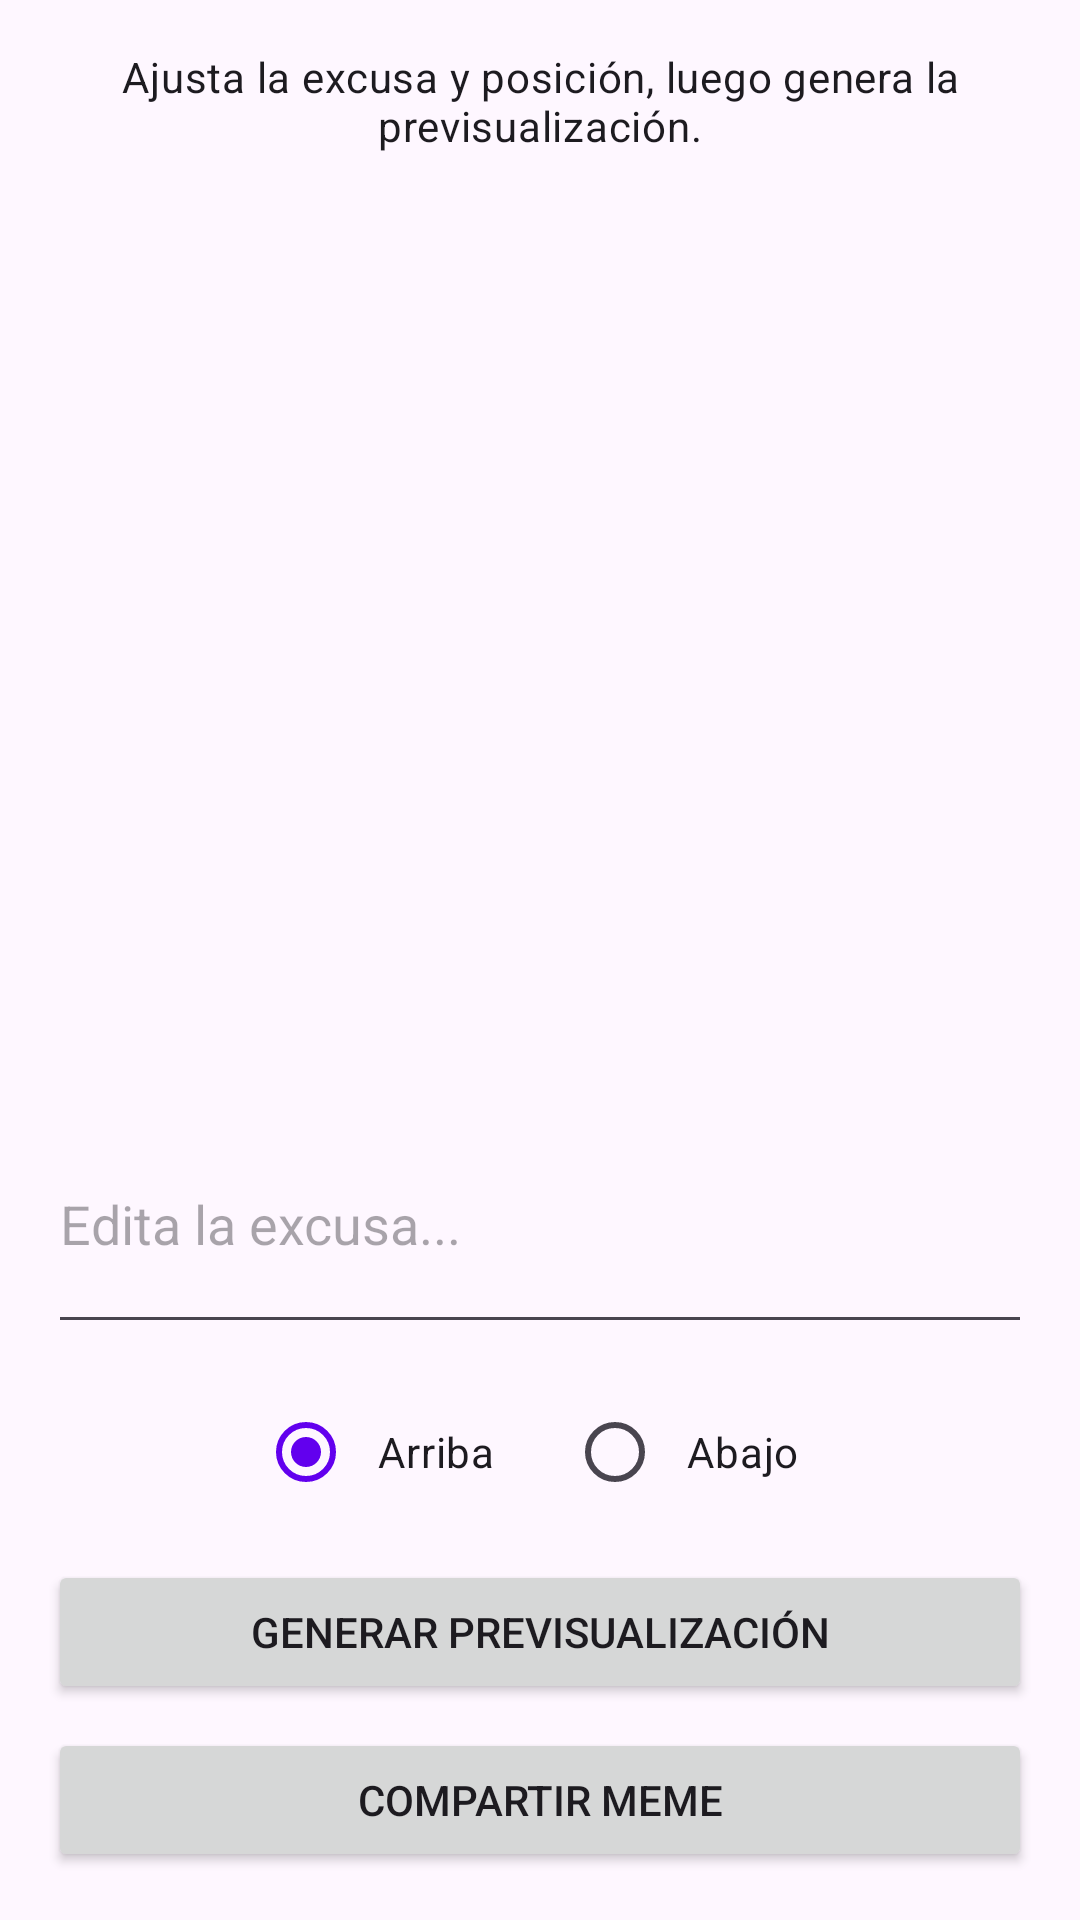

The Android layout XML behind this screen, and the referenced resources:
<!-- AndroidManifest.xml: application theme Theme.Excusas -->
<!-- res/layout/activity_preview.xml -->
<?xml version="1.0" encoding="utf-8"?>
<androidx.constraintlayout.widget.ConstraintLayout xmlns:android="http://schemas.android.com/apk/res/android"
    xmlns:app="http://schemas.android.com/apk/res-auto"
    android:layout_width="match_parent"
    android:layout_height="match_parent"
    android:padding="16dp">

    <TextView
        android:id="@+id/tvPreviewInstruction"
        android:layout_width="0dp"
        android:layout_height="wrap_content"
        android:text="@string/preview_instruction"
        android:textAppearance="?attr/textAppearanceBody2"
        android:textAlignment="center"
        app:layout_constraintStart_toStartOf="parent"
        app:layout_constraintEnd_toEndOf="parent"
        app:layout_constraintTop_toTopOf="parent"
        android:layout_marginBottom="8dp" />

    <ImageView
        android:id="@+id/ivPreviewImage"
        android:layout_width="0dp"
        android:layout_height="0dp"
        android:scaleType="fitCenter"
        android:contentDescription="@string/preview_original_image"
        android:adjustViewBounds="true"
        app:layout_constraintTop_toBottomOf="@id/tvPreviewInstruction"
        app:layout_constraintBottom_toTopOf="@id/etExcuse"
        app:layout_constraintStart_toStartOf="parent"
        app:layout_constraintEnd_toEndOf="parent"
        android:layout_marginTop="8dp"
        android:layout_marginBottom="16dp" />

    <EditText
        android:id="@+id/etExcuse"
        android:layout_width="0dp"
        android:layout_height="wrap_content"
        android:hint="@string/preview_edit_excuse_hint"
        android:minLines="2"
        android:maxLines="3"
        android:inputType="textMultiLine"
        android:gravity="top"
        app:layout_constraintStart_toStartOf="parent"
        app:layout_constraintEnd_toEndOf="parent"
        app:layout_constraintBottom_toTopOf="@id/rgPosition"
        android:layout_marginBottom="12dp" />

    <RadioGroup
        android:id="@+id/rgPosition"
        android:layout_width="wrap_content"
        android:layout_height="wrap_content"
        android:orientation="horizontal"
        app:layout_constraintStart_toStartOf="parent"
        app:layout_constraintEnd_toEndOf="parent"
        app:layout_constraintBottom_toTopOf="@id/btnGeneratePreview"
        android:layout_marginBottom="12dp">

        <RadioButton
            android:id="@+id/rbTop"
            android:layout_width="wrap_content"
            android:layout_height="wrap_content"
            android:checked="true"
            android:text="@string/position_top"
            android:padding="8dp" />

        <RadioButton
            android:id="@+id/rbBottom"
            android:layout_width="wrap_content"
            android:layout_height="wrap_content"
            android:text="@string/position_bottom"
            android:layout_marginStart="16dp"
            android:padding="8dp" />
    </RadioGroup>

    <Button
        android:id="@+id/btnGeneratePreview"
        android:layout_width="0dp"
        android:layout_height="wrap_content"
        android:text="@string/btn_generate_preview"
        app:layout_constraintStart_toStartOf="parent"
        app:layout_constraintEnd_toEndOf="parent"
        app:layout_constraintBottom_toTopOf="@id/btnShareMeme"
        android:layout_marginBottom="8dp" />

    <Button
        android:id="@+id/btnShareMeme"
        android:layout_width="0dp"
        android:layout_height="wrap_content"
        android:text="@string/btn_share_meme"
        app:layout_constraintStart_toStartOf="parent"
        app:layout_constraintEnd_toEndOf="parent"
        app:layout_constraintBottom_toBottomOf="parent" />

</androidx.constraintlayout.widget.ConstraintLayout>
<!-- resources referenced by this layout -->
<resources>
  <string name="btn_generate_preview">Generar previsualización</string>
  <string name="btn_share_meme">Compartir meme</string>
  <string name="position_bottom">Abajo</string>
  <string name="position_top">Arriba</string>
  <string name="preview_edit_excuse_hint">Edita la excusa...</string>
  <string name="preview_instruction">Ajusta la excusa y posición, luego genera la previsualización.</string>
  <string name="preview_original_image">Imagen original seleccionada</string>
  <style name="Theme.Excusas" parent="Theme.Material3.DayNight">
          
          <item name="colorPrimary">@color/purple_500</item>
          <item name="colorOnPrimary">@color/white</item>
          
          <item name="colorSecondary">@color/teal_200</item>
          <item name="colorOnSecondary">@color/black</item>
          
          <item name="android:statusBarColor">?attr/colorPrimary</item>
          
      </style>
  <color name="purple_500">#FF6200EE</color>
  <color name="white">#FFFFFFFF</color>
  <color name="teal_200">#FF03DAC5</color>
  <color name="black">#FF000000</color>
</resources>
